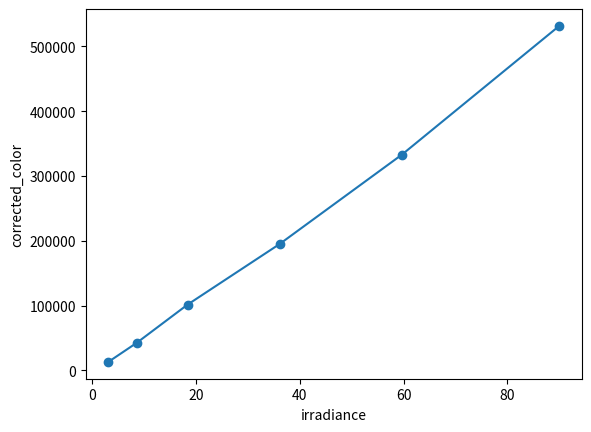

Reproduce this figure in Python.
import numpy as np
import matplotlib.pyplot as plt

# 주어진 데이터
real_color = np.array([52, 85, 122, 160, 200, 243])
irradiance = np.array([3.1, 8.6, 18.4, 36.1, 59.7, 90.0])

# 감마 값 설정
gamma = 2.4

# 감마 보정 함수
def gamma_correction(input_values, gamma):
    return np.power(input_values, gamma)

# 실제 색상에 감마 보정 적용
corrected_color = gamma_correction(real_color, gamma)

correlation_coefficient = np.corrcoef(corrected_color, irradiance)[0, 1]

print(f"상관 계수: {correlation_coefficient}")

# 결과 출력
plt.plot(irradiance,corrected_color, label='Gamma Corrected Real Color', marker='o')
plt.xlabel('irradiance')
plt.ylabel('corrected_color')
plt.show()